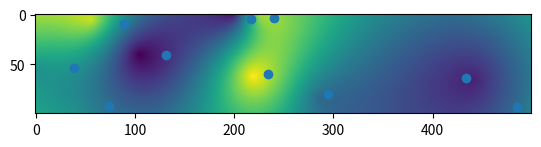

This figure's Python source:
import numpy as np
from scipy.interpolate import Rbf
import matplotlib.pyplot as plt

def genmodel(xp, zp, values, n1, n2):
    # Generate a smooth model using set of points

    # Add a random epsilon value to avoid singular matrix
    #xp += np.random.normal(0, 0.0000000001, size=len(xp))
    #zp += np.random.normal(0, 0.0000000001, size=len(zp))
    
    # Create a grid of coordinates for the fine grid
    x_fine = np.linspace(np.min(xp), np.max(xp), n2)
    z_fine = np.linspace(np.min(zp), np.max(zp), n1)
    x_fine_grid, z_fine_grid = np.meshgrid(x_fine, z_fine)

    # Perform RBF interpolation
    epsilon = 1e-10
    try:
        rbf = Rbf(xp, zp, values, function='linear', epsilon=epsilon, smooth=0)
    except Exception:
        # Add a random epsilon value to avoid singular matrix
        xp *= np.random.normal(1.001, 1.02, size=len(xp))
        zp *= np.random.normal(1.001, 1.02, size=len(zp))
        rbf = Rbf(xp, zp, values, function='linear', epsilon=epsilon, smooth=0)

    interpolated_values = rbf(x_fine_grid, z_fine_grid)

    return np.array(interpolated_values, dtype=np.float32)


xp = np.random.random(10)*500
zp = np.random.random(10)*100
values = np.random.random(10)*1000

model = genmodel(xp, zp, values, 100, 500)

plt.imshow(model)
plt.scatter(xp, zp)
plt.show()